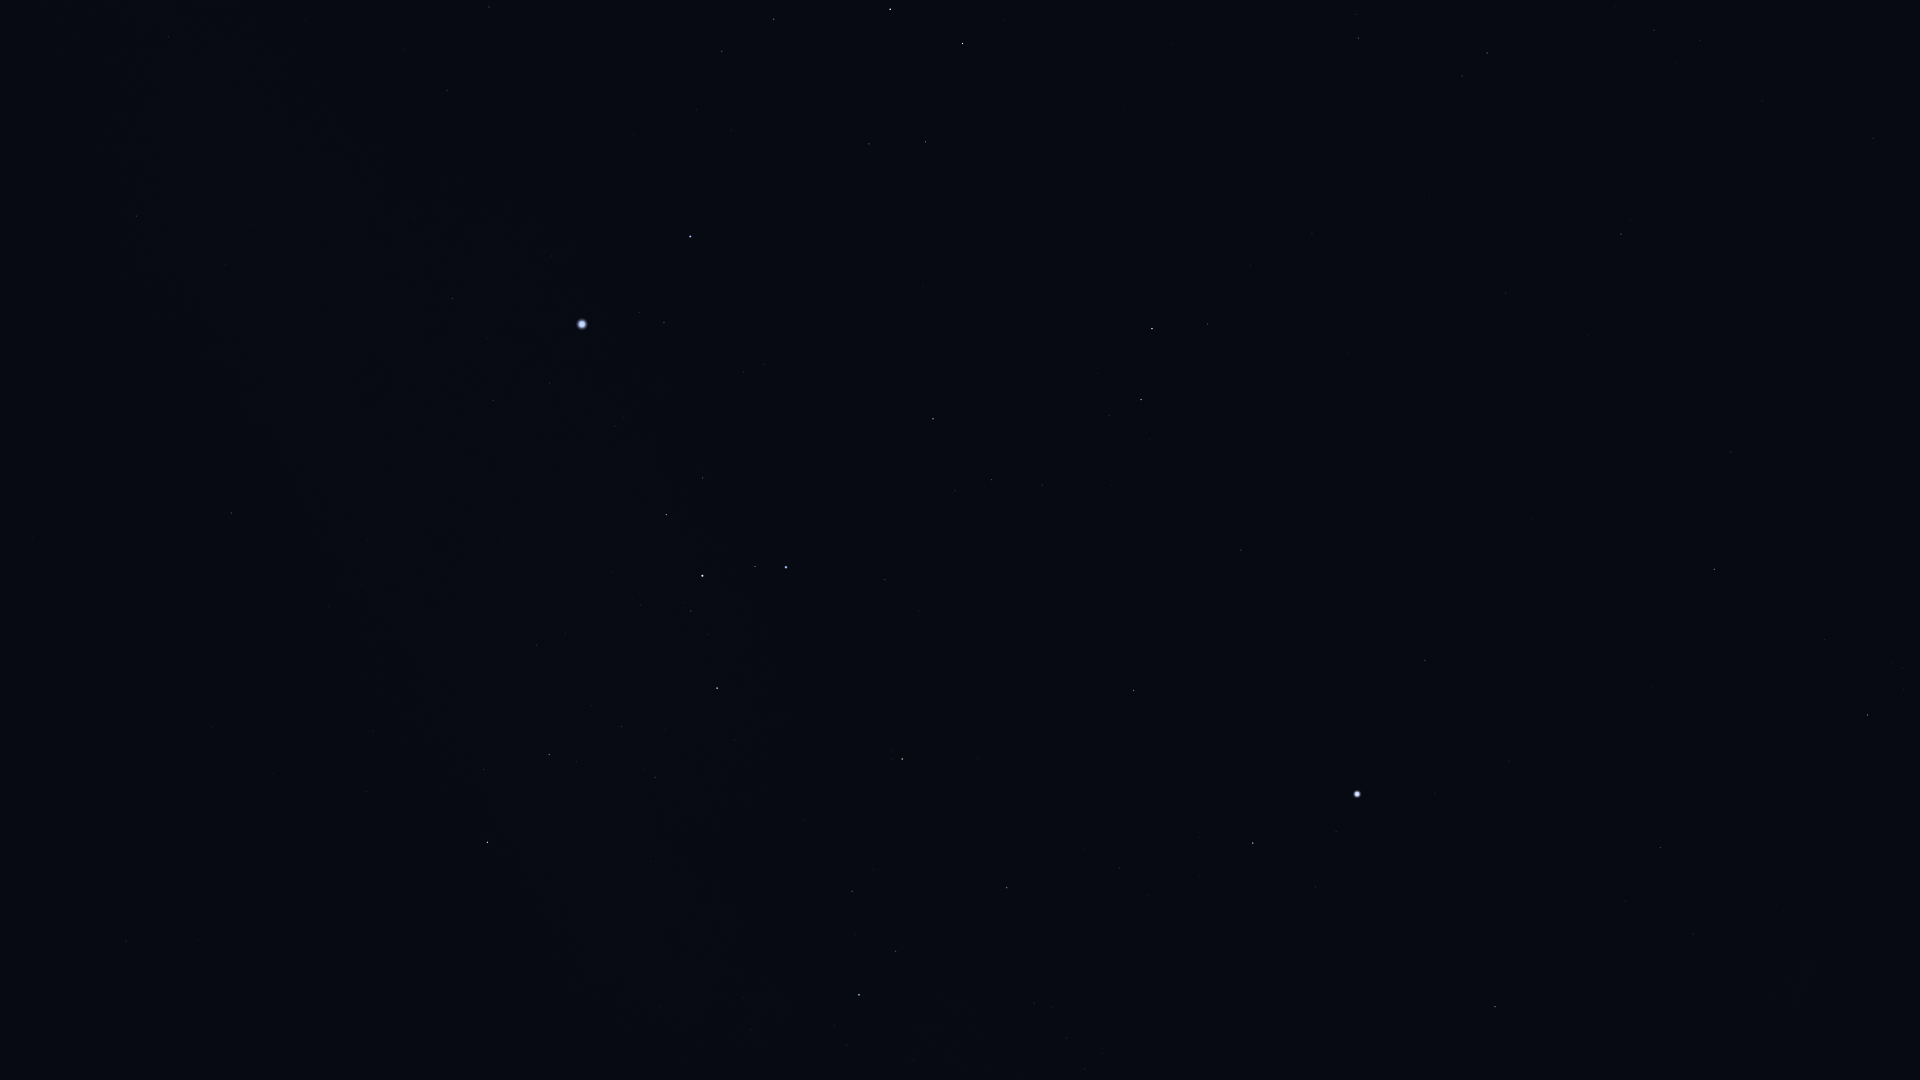

The data file committed next to this chart (first rows):
Star_ID, Name, X, Y
15510, HIP 15510, 1873, 138
17096, Tupi, 1884, 425
17797, HIP 17797, 1676, 62
17874, HIP 17874, 1654, 30
18597, HIP 18597, 1903, 668
19747, HIP 19747, 1621, 234
19780, HIP 19780, 1868, 715
19893, HIP 19893, 1731, 452
19921, HIP 19921, 1824, 640
21248, Beemim, 1462, 76
21060, HIP 21060, 1588, 335
21281, HIP 21281, 1714, 569
21393, Theemin, 1359, 38
21770, HIP 21770, 1506, 293
21861, HIP 21861, 1430, 197
21949, HIP 21949, 1902, 959
25606, Nihal, 963, 43
25859, HIP 25859, 1208, 324
25985, Arneb, 890, 9
26069, HIP 26069, 1660, 848
26634, Phact, 1152, 329
27100, HIP 27100, 1693, 934
27288, HIP 27288, 774, 19
27321, HIP 27321, 1425, 660
27530, HIP 27530, 1509, 761
27628, Wazn, 1141, 400
27890, HIP 27890, 1625, 901
28103, HIP 28103, 722, 51
28199, HIP 28199, 1109, 415
28328, HIP 28328, 1241, 550
28910, HIP 28910, 697, 110
29034, Elkurud, 1112, 485
29550, Amadioha, 953, 388
29651, HIP 29651, 489, 7
30122, Furud, 933, 419
30277, HIP 30277, 991, 480
30324, Mirzam, 690, 236
30438, Canopus, 1357, 794
30867, HIP 30867, 447, 90
31416, HIP 31416, 744, 372
31592, HIP 31592, 664, 322
31685, HIP 31685, 1134, 690
31895, Nosaxa, 1235, 779
32349, Sirius, 582, 324
32607, HIP 32607, 1495, 1007
32759, HIP 32759, 885, 580
32768, HIP 32768, 1253, 843
33160, HIP 33160, 452, 298
33165, HIP 33165, 697, 475
33347, HIP 33347, 550, 383
33579, Adhara, 786, 567
33719, Citalá, 288, 228
33856, Nganurganity, 755, 566
34045, Muliphein, 493, 400
34444, Wezen, 702, 576
34769, HIP 34769, 136, 216
35037, HIP 35037, 691, 611
35264, HIP 35264, 902, 759
35904, Aludra, 717, 688
36377, HIP 36377, 1007, 888
... 6 more rows
